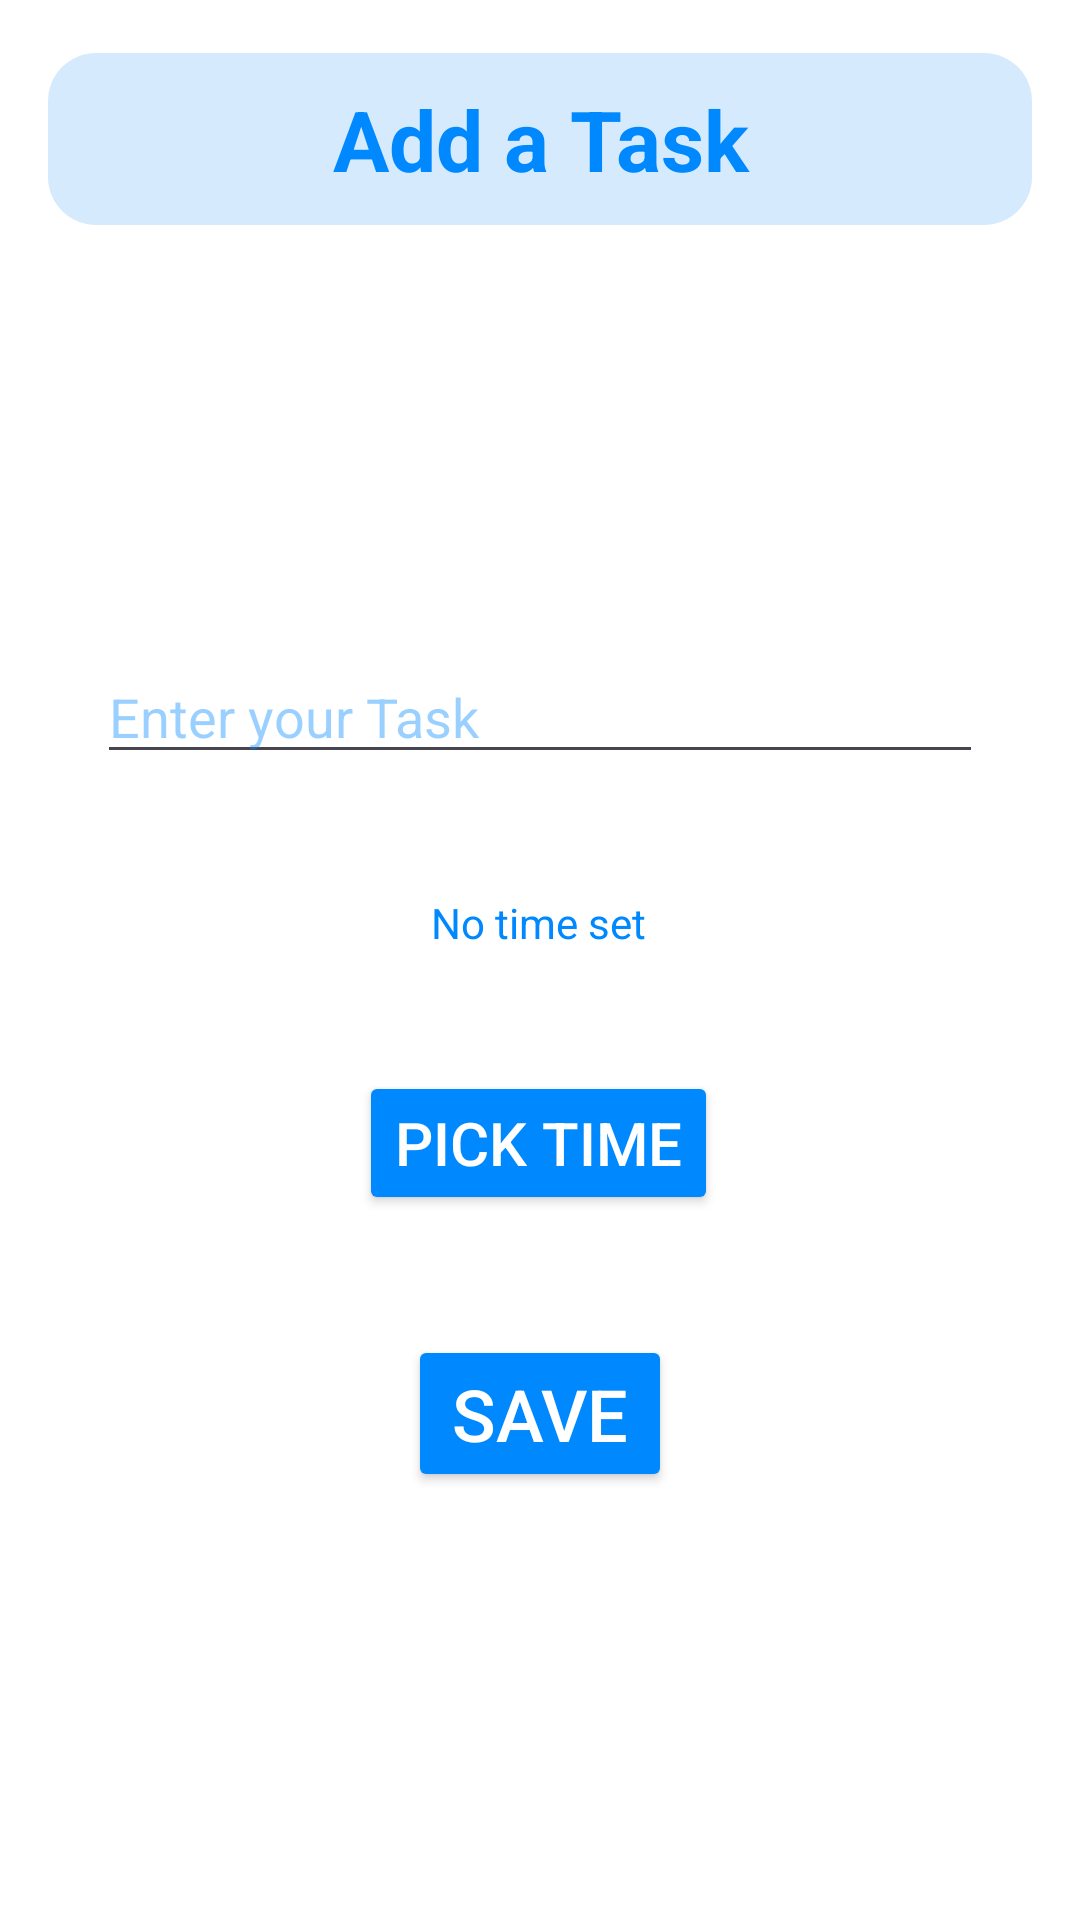

The Android layout XML behind this screen, and the referenced resources:
<!-- AndroidManifest.xml: application theme Theme.RemindThis -->
<!-- res/layout/activity_add_reminder.xml -->
<?xml version="1.0" encoding="utf-8"?>
<androidx.constraintlayout.widget.ConstraintLayout xmlns:android="http://schemas.android.com/apk/res/android"
    xmlns:app="http://schemas.android.com/apk/res-auto"
    xmlns:tools="http://schemas.android.com/tools"
    android:layout_width="match_parent"
    android:layout_height="match_parent"
    android:padding="16dp"
    android:background="@color/white"
    tools:context=".AddReminderActivity">

    
    <androidx.constraintlayout.widget.Guideline
        android:id="@+id/guideline_vertical"
        android:layout_width="wrap_content"
        android:layout_height="wrap_content"
        android:orientation="vertical"
        app:layout_constraintGuide_percent="0.5" />

    
    <androidx.constraintlayout.widget.Guideline
        android:id="@+id/guideline_top"
        android:layout_width="wrap_content"
        android:layout_height="wrap_content"
        android:orientation="horizontal"
        app:layout_constraintGuide_percent="0.1" />

    
    <TextView
        android:id="@+id/textView"
        android:layout_width="0dp"
        android:layout_height="wrap_content"
        android:text="@string/add_a_reminder"
        android:textStyle="bold"
        android:textColor="@color/accentColor"
        android:textSize="28sp"
        app:layout_constraintTop_toTopOf="parent"
        app:layout_constraintStart_toStartOf="parent"
        app:layout_constraintEnd_toEndOf="parent"
        app:layout_constraintBottom_toTopOf="@+id/guideline_top"
        android:gravity="center"
        android:background="@drawable/rounded_rectangle"/>

    <EditText
        android:id="@+id/editTextReminderTitle"
        android:layout_width="0dp"
        android:layout_height="wrap_content"
        android:layout_marginTop="140dp"
        android:hint="@string/reminder_title"
        android:textColor="@color/accentColor"
        android:textColorHint="@color/hintColor"
        app:layout_constraintEnd_toEndOf="parent"
        app:layout_constraintStart_toStartOf="parent"
        app:layout_constraintTop_toBottomOf="@id/guideline_top"
        app:layout_constraintWidth_percent="0.9" />

    <TextView
        android:id="@+id/textViewReminderTime"
        android:layout_width="wrap_content"
        android:layout_height="wrap_content"
        android:layout_marginTop="40dp"
        android:text="@string/no_time_set"
        android:textColor="@color/accentColor"
        app:layout_constraintEnd_toEndOf="parent"
        app:layout_constraintHorizontal_bias="0.498"
        app:layout_constraintStart_toStartOf="parent"
        app:layout_constraintTop_toBottomOf="@+id/editTextReminderTitle" />

    <Button
        android:id="@+id/btn_pick_time"
        android:layout_width="wrap_content"
        android:layout_height="wrap_content"
        android:layout_marginTop="40dp"
        android:backgroundTint="@color/accentColor"
        android:text="@string/pick_time"
        android:textColor="@color/white"
        android:textSize="20sp"
        app:layout_constraintEnd_toEndOf="parent"
        app:layout_constraintHorizontal_bias="0.497"
        app:layout_constraintStart_toStartOf="parent"
        app:layout_constraintTop_toBottomOf="@+id/textViewReminderTime" />

    <Button
        android:id="@+id/btn_save"
        android:layout_width="wrap_content"
        android:layout_height="wrap_content"
        android:layout_marginTop="40dp"
        android:backgroundTint="@color/accentColor"
        android:text="@string/save_reminder"
        android:textColor="@color/white"
        android:textSize="24sp"
        app:layout_constraintBottom_toBottomOf="parent"
        app:layout_constraintEnd_toEndOf="parent"
        app:layout_constraintStart_toStartOf="parent"
        app:layout_constraintTop_toBottomOf="@+id/btn_pick_time"
        app:layout_constraintVertical_bias="0.0" />

</androidx.constraintlayout.widget.ConstraintLayout>
<!-- resources referenced by this layout -->
<resources>
  <color name="accentColor">#0088FF</color>
  <color name="hintColor">#650088FF</color>
  <color name="white">#FFFFFFFF</color>
  <!-- drawable rounded_rectangle (drawable) -->
  <?xml version="1.0" encoding="utf-8"?>
  <shape xmlns:android="http://schemas.android.com/apk/res/android"
      android:shape="rectangle">
  
      <corners android:radius="16dp"/> 
      <solid android:color="@color/secondaryColor"/> 
  
      <padding
          android:left="10dp"
          android:top="10dp"
          android:right="10dp"
          android:bottom="10dp"/> 
  
  </shape>
  <string name="add_a_reminder">Add a Task</string>
  <string name="no_time_set">No time set</string>
  <string name="pick_time">Pick Time</string>
  <string name="reminder_title">Enter your Task</string>
  <string name="save_reminder">Save</string>
  <style name="Theme.RemindThis" parent="Base.Theme.RemindThis" />
  <color name="secondaryColor">#4D73BAF8</color>
  <style name="Base.Theme.RemindThis" parent="Theme.Material3.DayNight.NoActionBar">
          
          
      </style>
</resources>
